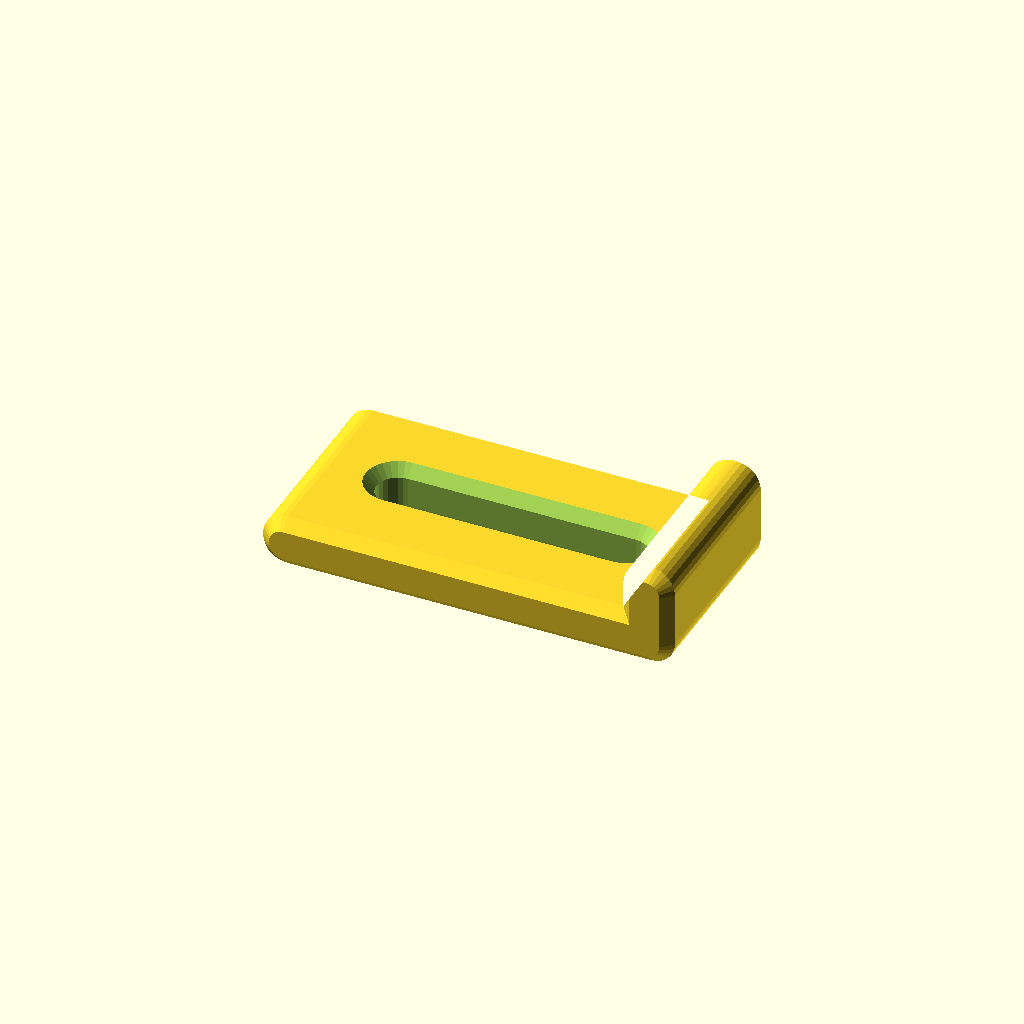
Cell 1: the model at its default parameters.
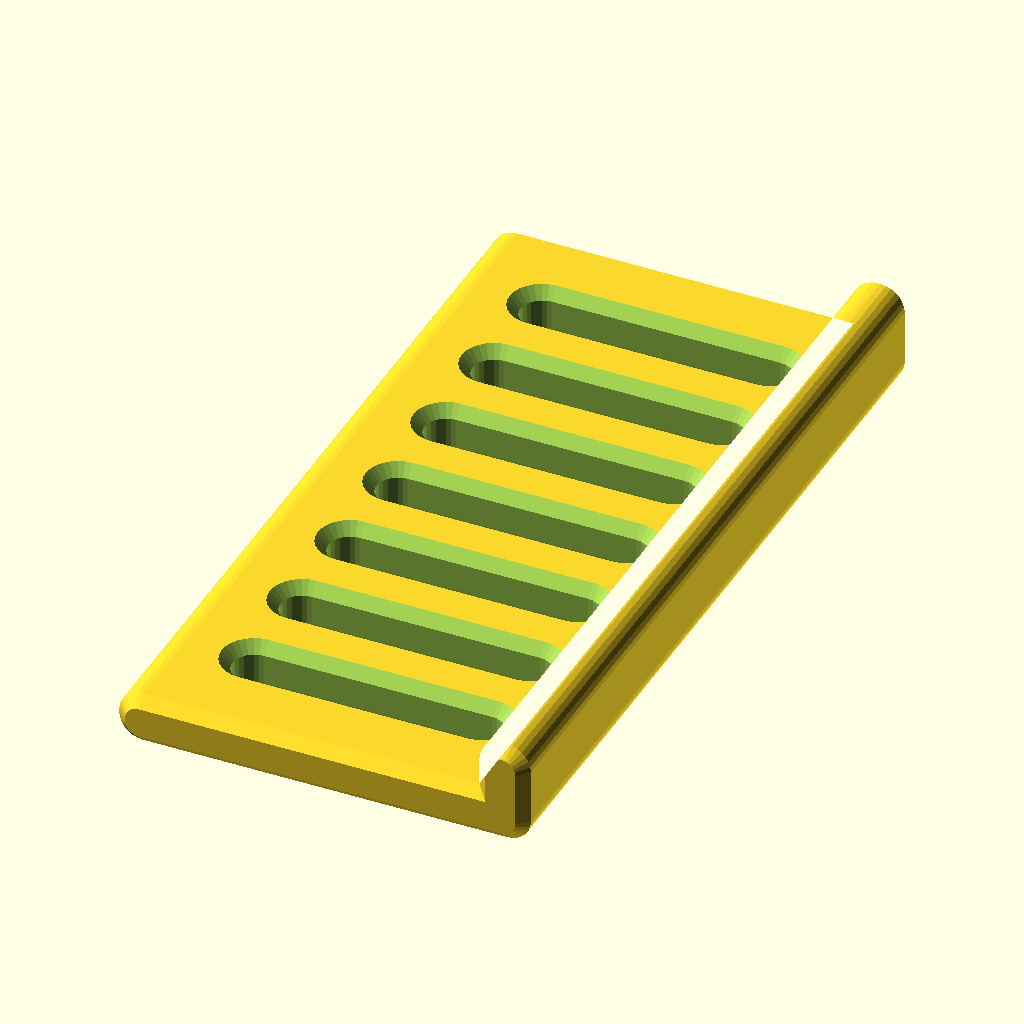
Cell 2: the "p2479" preset from the model's presets file.
All cells are drawn from one camera (rotation 55°, 0°, 25°, orthographic, colour scheme Cornfield), so only the parameter changes between them.
OpenSCAD source file 2023/clip/RBClip0.scad:
// RBClip0.2
// 
// Clip for attaching gridbeam (or whatever) to the lip of the plastic
// raised plant planter that I have in the backyard.
// 
// v0.2:
// - Updates to match those done for CarriageBoltGridbeamClip0, which is based on this
// - Attempt to rectify bade polyhedrons due to offsetting adjacent rounded corners
// - Adjust edge bevels to be min(2, thickness_mm/4)
// - Round when calculating width_chunks

width = "1chunk";
length = "2chunk";
thickness = "3/8inch";
slot_width = "8mm";
slot_frequency = 2;

$fn = 32;

module __rbclip0__end_params() { }

use <../lib/TOGUnits1.scad>
use <../lib/TOGPath1.scad>
use <../lib/TOGPolyhedronLib1.scad>
use <../lib/TOGMod1Constructors.scad>
use <../lib/TOGMod1.scad>

width_mm      = togunits1_to_mm(width     );
width_chunks  = togunits1_decode(width, unit="chunk", xf="round");
length_mm     = togunits1_to_mm(length    );
thickness_mm  = togunits1_to_mm(thickness );
slot_width_mm = togunits1_to_mm(slot_width);
chunk         = togunits1_to_mm("chunk");

togmod1_domodule(
	let( l = length_mm )
	let( t = thickness_mm )
	let( bev = min(2, thickness_mm/4) )
	let( r = t*($fn/2-1)/$fn ) // Try to avoid errors between rounded corners
	let( slot_length_mm = length_mm - t*2 - bev*2 - 3 )
	let( slot = tphl1_make_polyhedron_from_layer_function(
			[
				[-t/2-1  , bev+1],
				[-t/2+bev,     0],
				[ t/2-bev,     0],
				[ t/2+1  , bev+1],
			],
			function(zo) togpath1_rath_to_polypoints(
				togpath1_make_rectangle_rath([slot_length_mm, slot_width_mm], corner_ops=[["round", min(slot_length_mm,slot_width_mm)*127/256], ["offset", zo[1]]])
			),
			layer_points_transform = "key0-to-z"
		)
	)
	["difference",
		["rotate", [90,0,0], tphl1_make_polyhedron_from_layer_function(
			[
				[-width_mm/2    , -bev],
				[-width_mm/2+bev,  0  ],
				[ width_mm/2-bev,  0  ],
				[ width_mm/2    , -bev],
			],
			function(zo) togpath1_rath_to_polypoints(["togpath1-rath",
				["togpath1-rathnode", [ l/2    , -t], ["round", r], ["offset", zo[1]]],
				["togpath1-rathnode", [ l/2    ,  t], ["round", r], ["offset", zo[1]]],
				["togpath1-rathnode", [ l/2 - t,  t], ["round", r], ["offset", zo[1]]],
				["togpath1-rathnode", [ l/2 - t,  0],               ["offset", zo[1]]],
				["togpath1-rathnode", [-l/2    ,  0], ["round", r], ["offset", zo[1]]],
				["togpath1-rathnode", [-l/2    , -t], ["round", r], ["offset", zo[1]]],
			]),
			layer_points_transform = "key0-to-z"
		)],
		
		for( ym=[-width_chunks/2 + 0.5 : 1/slot_frequency : width_chunks/2 - 0.5] )
		["translate", [0, ym*chunk, -t/2], slot],
	]
);
Customizer parameters (derived from the source; name, type, default, range or options):
width: string, default "1chunk"
length: string, default "2chunk"
thickness: string, default "3/8inch"
slot_width: string, default "8mm"
slot_frequency: number, default 2
